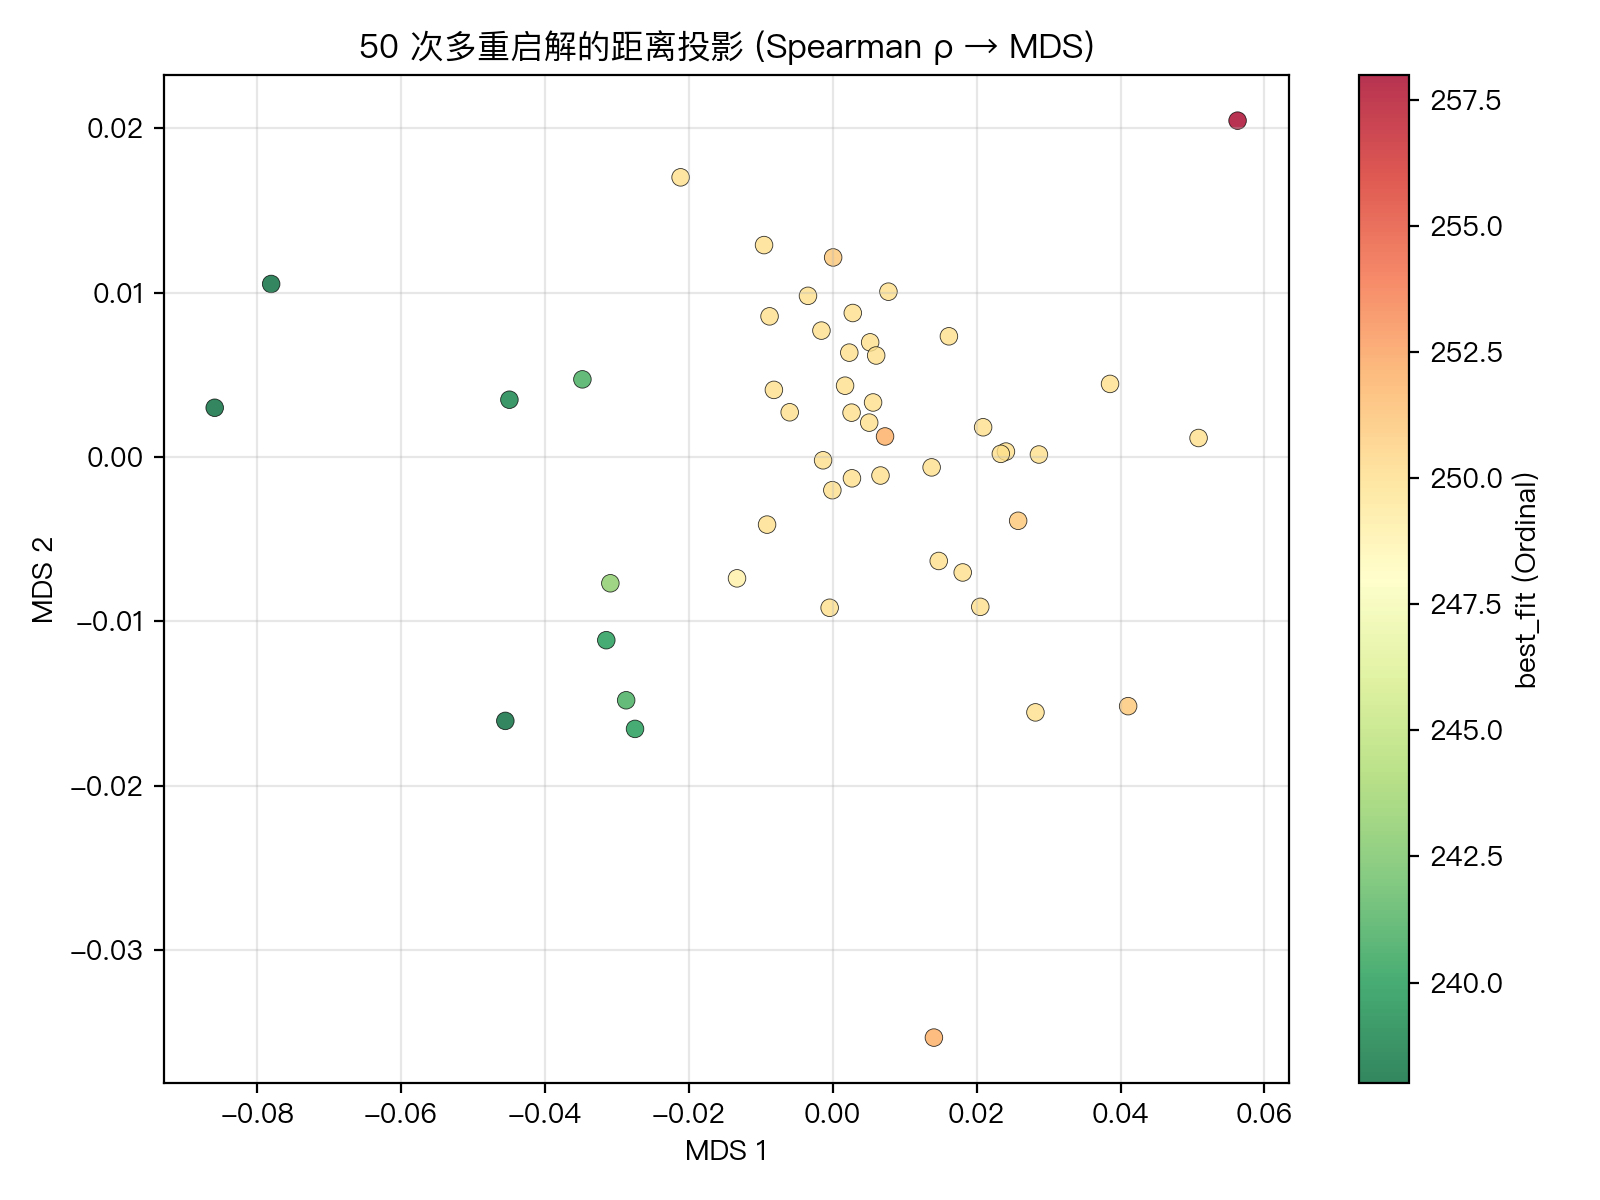

The file beside this chart, header and first rows:
seed, best_fit, mds_x, mds_y
10000, 250.0, 0.005201, 0.006973
10001, 250.0, 0.002672, -0.001297
10002, 241.0, -0.03479, 0.004722
10003, 251.0, 0.04106, -0.01515
10004, 250.0, 0.0209, 0.001808
10005, 250.0, 0.05085, 0.001155
10006, 250.0, 0.02818, -0.01553
10007, 250.0, -0.009547, 0.01289
10008, 250.0, 0.002619, 0.002697
10009, 250.0, -0.009127, -0.004112
10010, 250.0, 0.006038, 0.006174
10011, 241.0, -0.02871, -0.0148
10012, 250.0, 0.001714, 0.004337
10013, 250.0, -0.008782, 0.008554
10014, 250.0, 0.005068, 0.002091
10015, 250.0, 0.002788, 0.008758
10016, 251.0, 5.7112244070358425e-05, 0.01214
10017, 250.0, 0.03854, 0.004445
10018, 249.0, -0.0133, -0.007381
10019, 250.0, -0.001569, 0.007688
10020, 250.0, 0.02051, -0.009114
10021, 251.0, 0.02577, -0.003879
10022, 239.0, -0.04494, 0.003484
10023, 250.0, 0.007743, 0.01005
10024, 250.0, -0.008177, 0.004082
10025, 258.0, 0.05627, 0.02046
10026, 250.0, 0.01615, 0.00734
10027, 250.0, 0.01807, -0.007023
10028, 250.0, 0.002302, 0.006348
10029, 250.0, 0.02407, 0.0003296
10030, 252.0, 0.01406, -0.03531
10031, 250.0, 0.01374, -0.0006309
10032, 238.0, -0.0859, 0.002995
10033, 250.0, -0.00134, -0.0002005
10034, 250.0, -0.0004283, -0.00917
10035, 243.0, -0.03091, -0.00768
10036, 250.0, -0.003439, 0.009802
10037, 240.0, -0.02748, -0.01654
10038, 250.0, -5.3052018602504424e-05, -0.002019
10039, 250.0, 0.02336, 0.0001914
10040, 250.0, -0.02114, 0.01701
10041, 240.0, -0.03147, -0.01114
10042, 250.0, 0.005607, 0.003316
10043, 238.0, -0.0455, -0.01605
10044, 238.0, -0.07805, 0.01052
10045, 252.0, 0.007269, 0.001249
10046, 250.0, 0.02866, 0.0001509
10047, 250.0, 0.006638, -0.001127
10048, 250.0, 0.01473, -0.006324
10049, 250.0, -0.005981, 0.00272
